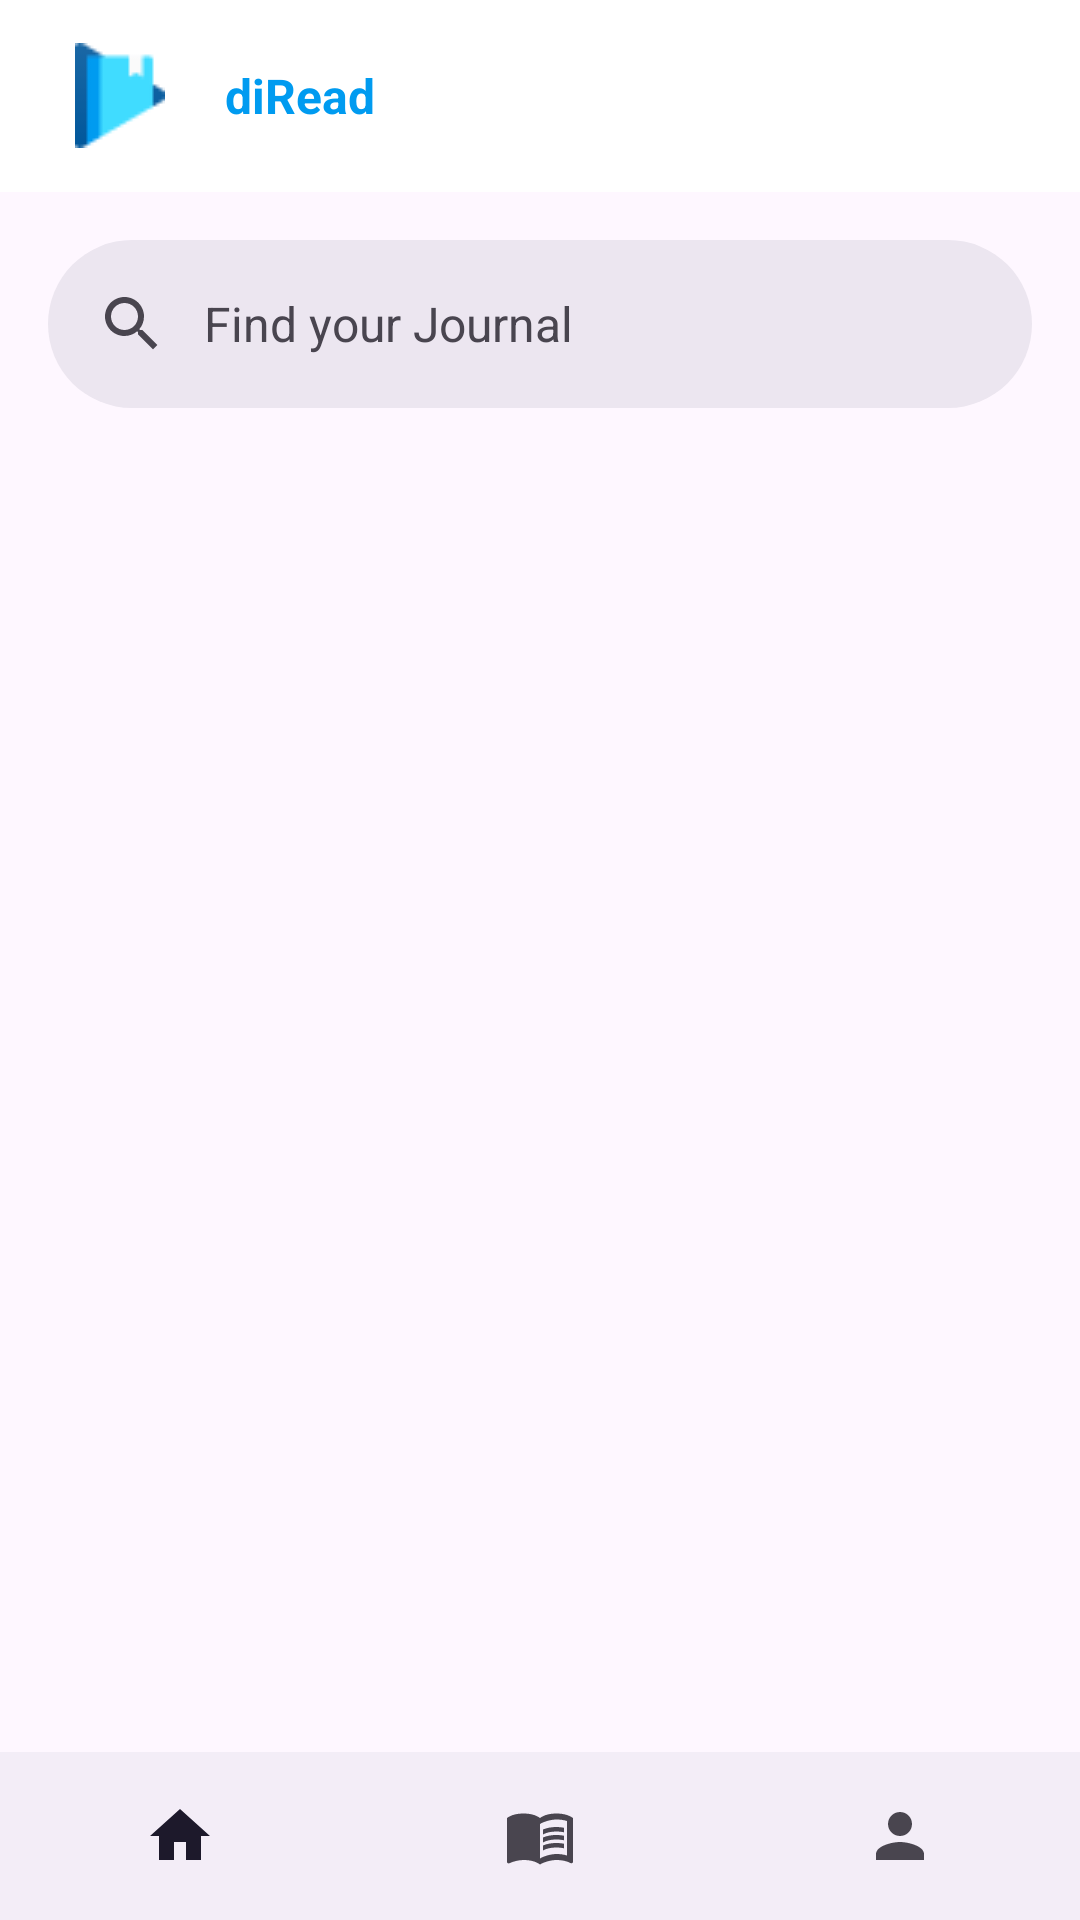

Produce the Android XML layout that renders to this screen, including the resource entries it uses.
<!-- AndroidManifest.xml: application theme Theme.DiRead -->
<!-- res/layout/activity_main.xml -->
<?xml version="1.0" encoding="utf-8"?>
<androidx.constraintlayout.widget.ConstraintLayout xmlns:android="http://schemas.android.com/apk/res/android"
    xmlns:app="http://schemas.android.com/apk/res-auto"
    xmlns:tools="http://schemas.android.com/tools"
    android:layout_width="match_parent"
    android:layout_height="match_parent"
    tools:context=".data.ui.view.main.MainActivity">

    <androidx.appcompat.widget.Toolbar
        android:id="@+id/toolbar"
        android:layout_width="match_parent"
        android:layout_height="?attr/actionBarSize"
        android:background="@color/white"
        app:layout_constraintEnd_toEndOf="parent"
        app:layout_constraintStart_toStartOf="parent"
        app:layout_constraintTop_toTopOf="parent">

        <ImageView
            android:id="@+id/img_icon"
            android:layout_width="wrap_content"
            android:layout_height="wrap_content"
            android:layout_marginStart="25dp"
            android:src="@drawable/icon" />

        <TextView
            android:id="@+id/tvNamaApp"
            android:layout_width="wrap_content"
            android:layout_height="wrap_content"
            android:layout_marginStart="20dp"
            android:text="diRead"
            android:textColor="@color/blue_2"
            android:textSize="16sp"
            android:textStyle="bold" />
    </androidx.appcompat.widget.Toolbar>

    <com.google.android.material.search.SearchBar
        android:id="@+id/searchBar"
        android:layout_width="0dp"
        android:layout_height="wrap_content"
        android:layout_marginHorizontal="16dp"
        android:layout_marginTop="16dp"
        android:hint="@string/find_your_journal"
        app:layout_constraintEnd_toEndOf="parent"
        app:layout_constraintStart_toStartOf="parent"
        app:layout_constraintTop_toBottomOf="@id/toolbar">

    </com.google.android.material.search.SearchBar>

    <com.google.android.material.search.SearchView
        android:id="@+id/searchView"
        android:layout_width="0dp"
        android:layout_height="0dp"
        android:hint="@string/find_your_journal"
        app:layout_anchor="@id/searchBar"
        app:layout_constraintBottom_toBottomOf="parent"
        app:layout_constraintEnd_toEndOf="parent"
        app:layout_constraintHorizontal_bias="0.0"
        app:layout_constraintStart_toStartOf="parent"
        app:layout_constraintTop_toTopOf="parent"
        app:layout_constraintVertical_bias="0.0">

    </com.google.android.material.search.SearchView>

    <androidx.recyclerview.widget.RecyclerView
        android:id="@+id/rv_journal"
        android:layout_width="wrap_content"
        android:layout_height="wrap_content"
        android:padding="12dp"
        app:layout_constraintTop_toBottomOf="@id/searchBar"
        tools:listitem="@layout/journal_item" />

    <com.google.android.material.bottomnavigation.BottomNavigationView
        android:id="@+id/bottom_navigation_view"
        android:layout_width="match_parent"
        android:layout_height="56sp"
        app:layout_constraintBottom_toBottomOf="parent"
        app:layout_constraintEnd_toEndOf="parent"
        app:layout_constraintStart_toStartOf="parent"
        app:menu="@menu/bottom_navigation_menu"
        app:labelVisibilityMode="unlabeled"/>

</androidx.constraintlayout.widget.ConstraintLayout>
<!-- res/layout/journal_item.xml (included above) -->
<?xml version="1.0" encoding="utf-8"?>
<androidx.cardview.widget.CardView xmlns:android="http://schemas.android.com/apk/res/android"
    xmlns:app="http://schemas.android.com/apk/res-auto"
    android:layout_width="match_parent"
    android:layout_height="wrap_content"
    xmlns:tools="http://schemas.android.com/tools"
    android:layout_margin="8dp"
    app:cardCornerRadius="8dp">

    <androidx.constraintlayout.widget.ConstraintLayout
        android:layout_width="match_parent"
        android:layout_height="212dp">

        <TextView
            android:id="@+id/clickableText"
            android:layout_width="wrap_content"
            android:layout_height="wrap_content"
            android:layout_marginTop="8dp"
            android:clickable="true"
            android:text="@string/journal_title"
            android:textColor="@color/blue_2"
            android:textSize="18sp"
            android:textStyle="bold"
            app:layout_constraintTop_toBottomOf="@+id/imageViewJournalThumbnail"
            tools:layout_editor_absoluteX="16dp" />

        <TextView
            android:id="@+id/textViewJournalAbstract"
            android:layout_width="wrap_content"
            android:layout_height="wrap_content"
            android:layout_marginStart="16dp"
            android:text="@string/journal_abstract"
            android:textColor="@android:color/darker_gray"
            android:textSize="14sp"
            app:layout_constraintStart_toStartOf="parent"
            tools:layout_editor_absoluteY="177dp" />

        <ImageView
            android:id="@+id/imageViewJournalThumbnail"
            android:layout_width="359dp"
            android:layout_height="122dp"
            android:layout_gravity="center"
            android:foregroundGravity="center"
            android:scaleType="centerCrop"
            tools:layout_editor_absoluteX="18dp"
            tools:layout_editor_absoluteY="16dp"
            tools:src="@tools:sample/backgrounds/scenic" />

    </androidx.constraintlayout.widget.ConstraintLayout>

</androidx.cardview.widget.CardView>
<!-- resources referenced by this layout -->
<resources>
  <color name="blue_2">#009BF0</color>
  <color name="white">#FFFFFFFF</color>
  <!-- drawable icon: png bitmap (drawable, 737 bytes) -->
  <string name="find_your_journal">Find your Journal</string>
  <style name="Theme.DiRead" parent="Base.Theme.DiRead" />
  <style name="Base.Theme.DiRead" parent="Theme.Material3.DayNight.NoActionBar">
          
          
      </style>
</resources>
